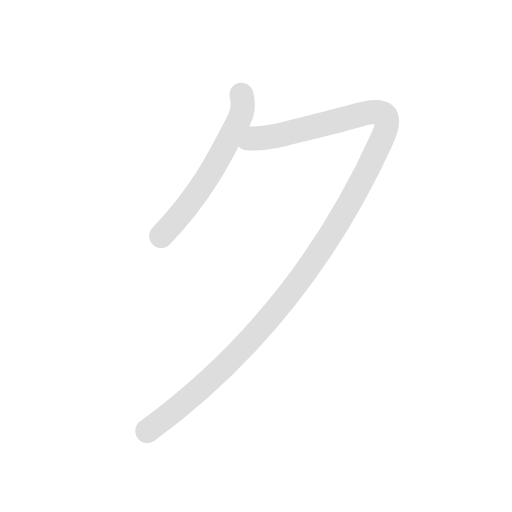
t = 0.00 s
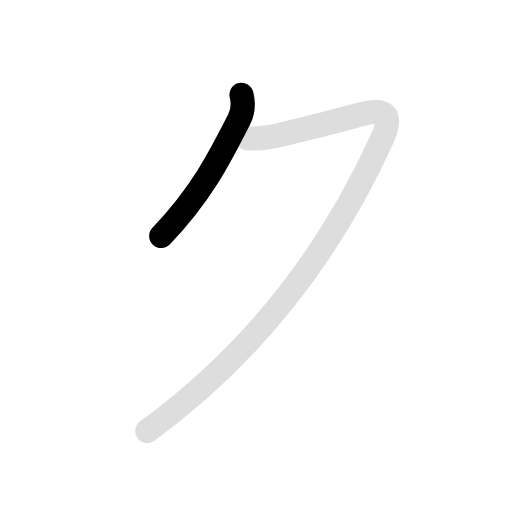
t = 0.50 s
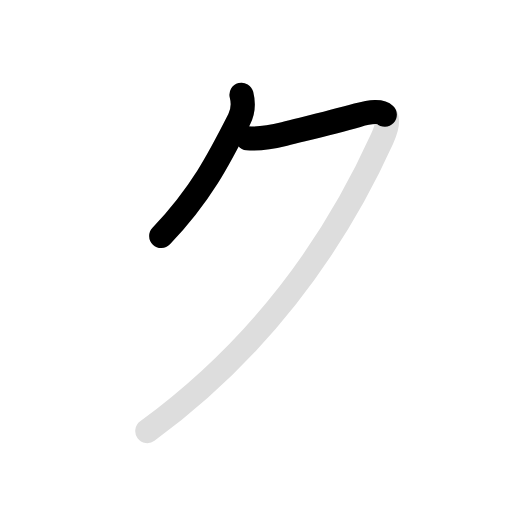
t = 1.35 s
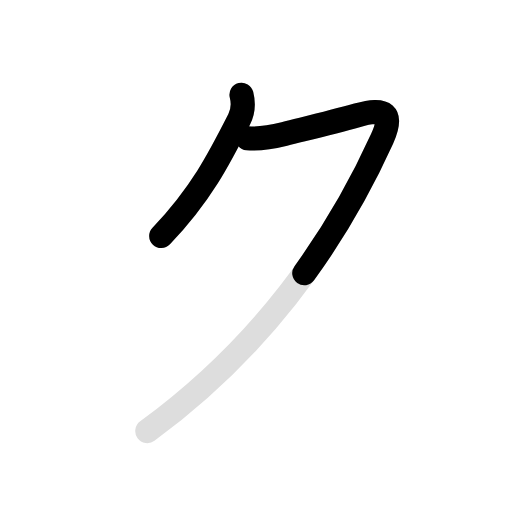
t = 1.80 s
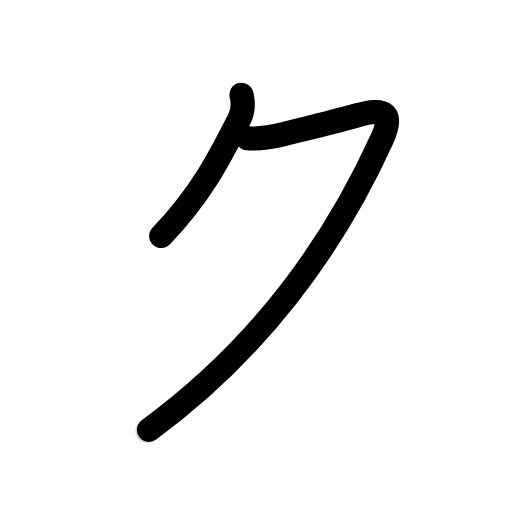
t = 2.35 s
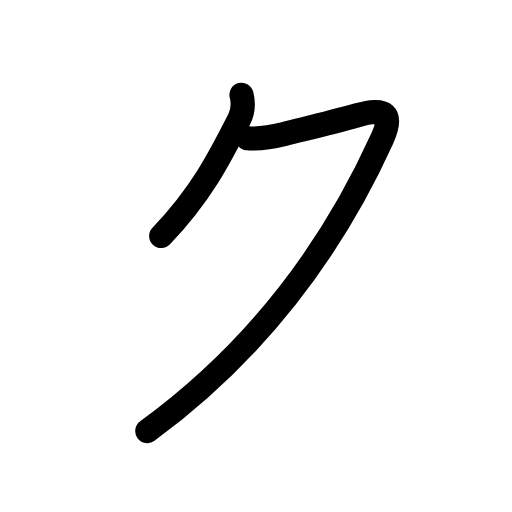
t = 3.00 s

The animated SVG that drew these frames (rendered in a browser with its animation timeline set to each time). Animation: 4 SMIL elements (animate=3,set=1); one cycle of 3.00 s, repeats indefinitely.

<svg id="kvg-030af" class="kanjivg" viewBox="0 0 106 106" width="106" height="106" xmlns="http://www.w3.org/2000/svg" xmlns:xlink="http://www.w3.org/1999/xlink" xml:space="preserve" version="1.1" baseProfile="full"><defs><style type="text/css">path.black{fill:none;stroke:black;stroke-width:5;stroke-linecap:round;stroke-linejoin:round;}path.grey{fill:none;stroke:#ddd;stroke-width:5;stroke-linecap:round;stroke-linejoin:round;}path.stroke{fill:none;stroke:black;stroke-width:5;stroke-linecap:round;stroke-linejoin:round;}text{font-size:16px;font-family:Segoe UI Symbol,Cambria Math,DejaVu Sans,Symbola,Quivira,STIX,Code2000;-webkit-touch-callout:none;cursor:pointer;-webkit-user-select:none;-khtml-user-select:none;-moz-user-select:none;-ms-user-select:none;user-select: none;}text:hover{color:#777;}#reset{font-weight:bold;}</style><marker id="markerStart" markerWidth="8" markerHeight="8" style="overflow:visible;"><circle cx="0" cy="0" r="1.5" style="stroke:none;fill:red;fill-opacity:0.5;"/></marker><marker id="markerEnd" style="overflow:visible;"><circle cx="0" cy="0" r="0.8" style="stroke:none;fill:blue;fill-opacity:0.5;"><animate attributeName="opacity" from="1" to="0" dur="3s" repeatCount="indefinite" /></circle></marker></defs><path d="M50,19.62c0.38,1.5,0.34,3.48-0.5,5.12c-4.12,8.12-7.88,15.5-16.12,24.12" class="grey" /><path d="M51.25,28.62c2.62,0.25,5.67-0.39,7.62-0.88c6-1.5,9.75-2.38,15.12-3.88c5.79-1.62,7.53-0.42,5.12,4.88c-10.36,22.88-26.24,44.14-48.61,60.51" class="grey" /><path d="M50,19.62c0.38,1.5,0.34,3.48-0.5,5.12c-4.12,8.12-7.88,15.5-16.12,24.12" class="stroke" stroke-dasharray="150"><animate attributeName="stroke-dashoffset" from="150" to="0" dur="1.8s" begin="0.0s" fill="freeze" /></path><path d="M51.25,28.62c2.62,0.25,5.67-0.39,7.62-0.88c6-1.5,9.75-2.38,15.12-3.88c5.79-1.62,7.53-0.42,5.12,4.88c-10.36,22.88-26.24,44.14-48.61,60.51" class="stroke" stroke-dasharray="150"><set attributeName="opacity" to="0" dur="1.0s" /><animate attributeName="stroke-dashoffset" from="150" to="0" dur="1.8s" begin="1.0s" fill="freeze" /></path></svg>
